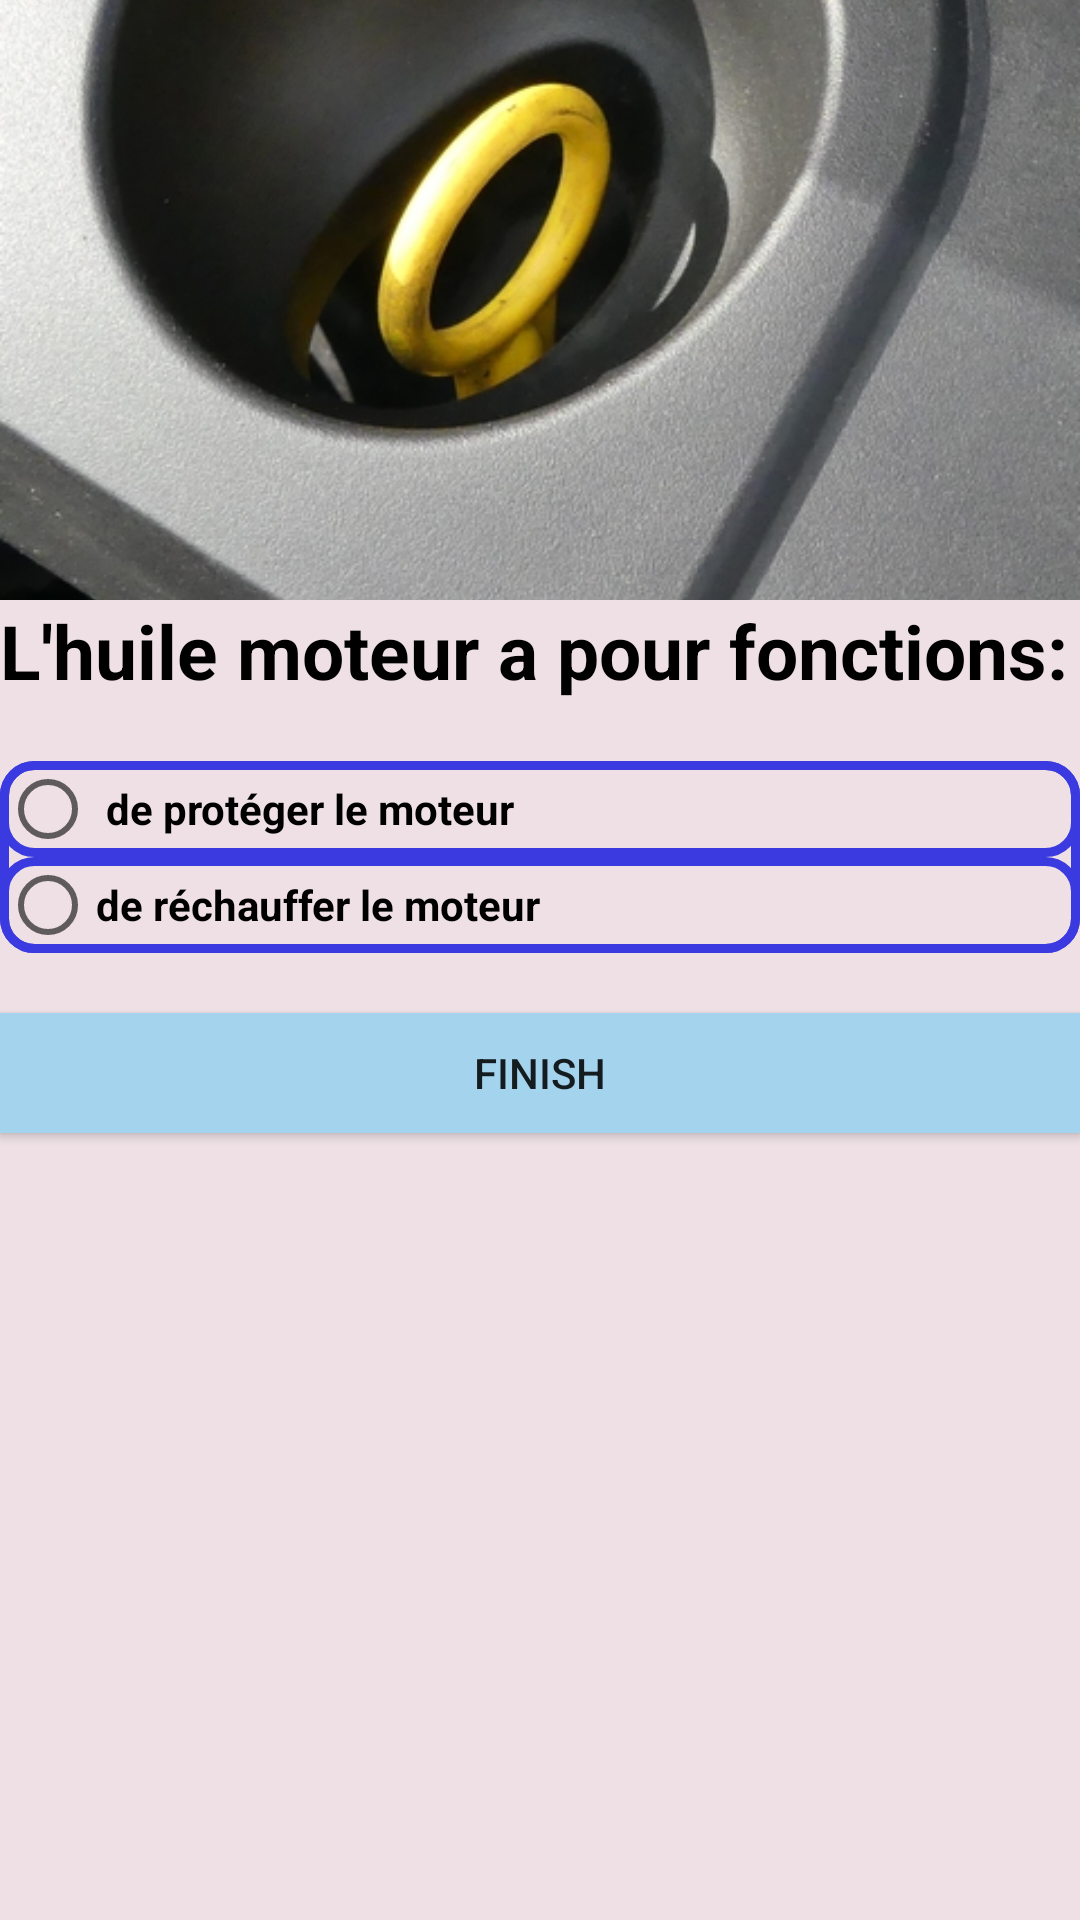

Reconstruct the res/layout file that produces this screen, plus the resources it refers to.
<!-- AndroidManifest.xml: application theme AppTheme -->
<!-- res/layout/activity_question10.xml -->
<?xml version="1.0" encoding="utf-8"?>
<LinearLayout xmlns:android="http://schemas.android.com/apk/res/android"
    xmlns:tools="http://schemas.android.com/tools"
    android:layout_width="match_parent"
    android:layout_height="match_parent"
    android:background="@color/lightMauve"
    android:orientation="vertical"
    tools:context=".activities.question10"

    >

    <ImageView
        android:layout_width="match_parent"
        android:layout_height="200dp"
        android:layout_gravity="fill_horizontal"
        android:paddingBottom="30dp"
        android:scaleType="centerCrop"
        android:src="@drawable/question10" />

    <TextView
        android:layout_width="match_parent"
        android:layout_height="wrap_content"
        android:text="L'huile moteur a pour fonctions:"
        android:textColor="@color/black"
        android:textSize="25sp"
        android:textStyle="bold"


        />

    <RadioGroup
        android:id="@+id/RG_q10"
        android:layout_width="match_parent"
        android:layout_height="wrap_content"
        android:layout_marginTop="20dp"
        android:background="@drawable/radio_design"
        android:orientation="vertical">


        <RadioButton
            android:id="@+id/RB_q10_ch1"
            android:layout_width="match_parent"
            android:layout_height="wrap_content"
            android:background="@drawable/radio_design"
            android:text=" de protéger le moteur"
            android:textStyle="bold" />


        <RadioButton
            android:id="@+id/RB_q10_ch2"
            android:layout_width="match_parent"
            android:layout_height="wrap_content"
            android:background="@drawable/radio_design"
            android:text="de réchauffer le moteur"
            android:textStyle="bold" />


    </RadioGroup>


    <Button

        android:id="@+id/button_id_q10"
        android:layout_width="match_parent"
        android:layout_height="40dp"
        android:layout_marginTop="@dimen/standard"
        android:background="@color/lightBlue"
        android:text="Finish" />


</LinearLayout>
<!-- resources referenced by this layout -->
<resources>
  <color name="black">#000000</color>
  <color name="lightBlue">#a4d3ee</color>
  <color name="lightMauve">#EEE0E5</color>
  <dimen name="standard"> 20dp</dimen>
  <!-- drawable question10: jpg bitmap (drawable, 149937 bytes) -->
  <!-- drawable radio_design (drawable) -->
  <?xml version="1.0" encoding="utf-8"?>
  <shape xmlns:android="http://schemas.android.com/apk/res/android">
  
      <stroke
          android:width="3dp"
          android:color="@color/blule"
  
          >
  
  
      </stroke>
  
      <corners android:radius="10dp"></corners>
  
  
  </shape>
  <style name="AppTheme" parent="Theme.AppCompat.Light.NoActionBar">
          
          <item name="colorPrimary">@color/red</item>
          <item name="colorPrimaryDark">@color/colorPrimaryDark</item>
          <item name="colorAccent">@color/colorAccent</item>
      </style>
  <color name="blule">#3a3ae0</color>
  <color name="red">#DF1919</color>
  <color name="colorPrimaryDark">#9B1515</color>
  <color name="colorAccent">#FFFFFF</color>
</resources>
